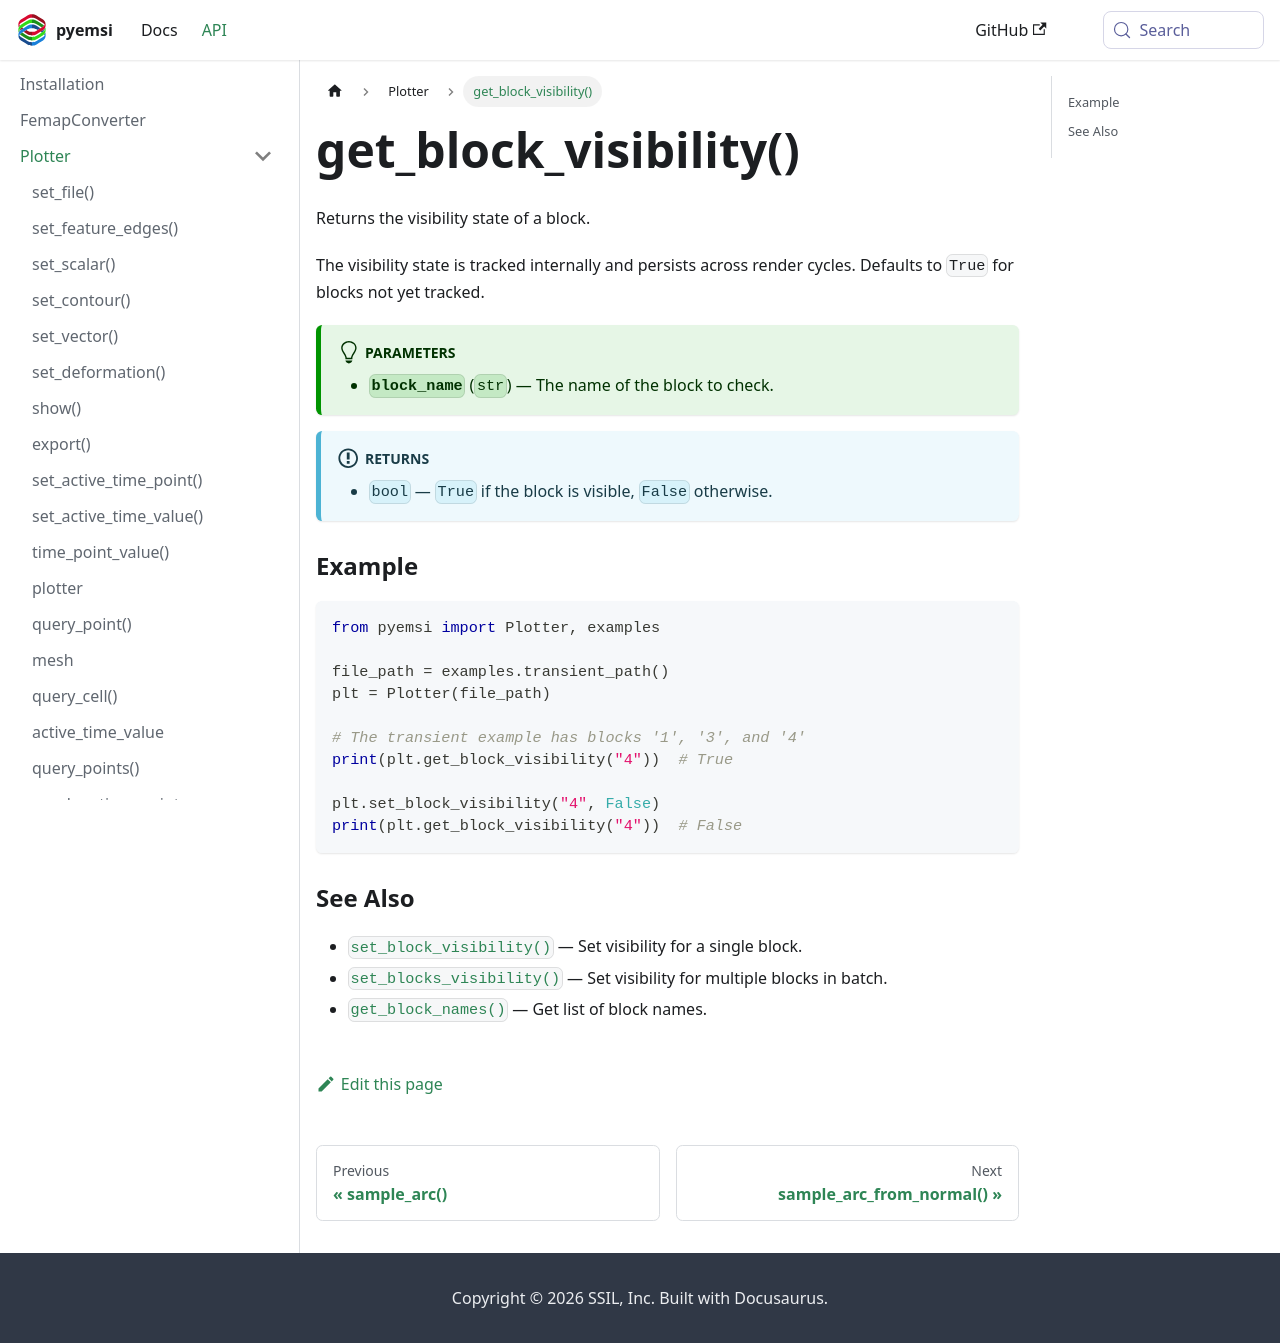

repository: EMSolution-SSIL/pyemsi · page: docs/api/Plotter/get_block_visibility/index.html · generator: docusaurus

---
title: get_block_visibility()
sidebar_position: 21
---

Returns the visibility state of a block.

The visibility state is tracked internally and persists across render cycles. Defaults to `True` for blocks not yet tracked.

:::tip[Parameters]
- **`block_name`** (`str`) — The name of the block to check.
:::

:::info[Returns]
- `bool` — `True` if the block is visible, `False` otherwise.
:::

### Example

```python
from pyemsi import Plotter, examples

file_path = examples.transient_path()
plt = Plotter(file_path)

# The transient example has blocks '1', '3', and '4'
print(plt.get_block_visibility("4"))  # True

plt.set_block_visibility("4", False)
print(plt.get_block_visibility("4"))  # False
```

### See Also

- [`set_block_visibility()`](../set_block_visibility) — Set visibility for a single block.
- [`set_blocks_visibility()`](../set_blocks_visibility) — Set visibility for multiple blocks in batch.
- [`get_block_names()`](../get_block_names) — Get list of block names.
